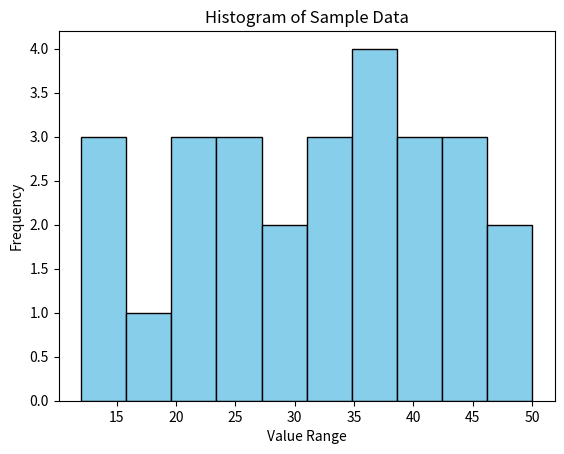

Generate this figure with matplotlib:
import matplotlib.pyplot as plt

# Sample data
data = [12, 15, 13, 19, 21, 21, 22, 25, 25, 26, 28, 30, 31, 32, 34, 35, 35, 36, 37, 39, 40, 42, 44, 45, 46, 48, 50]

# Creating histogram
plt.hist(data, bins=10, color='skyblue', edgecolor='black')

# Adding titles and labels
plt.title('Histogram of Sample Data')
plt.xlabel('Value Range')
plt.ylabel('Frequency')

# Display the plot
plt.show()
